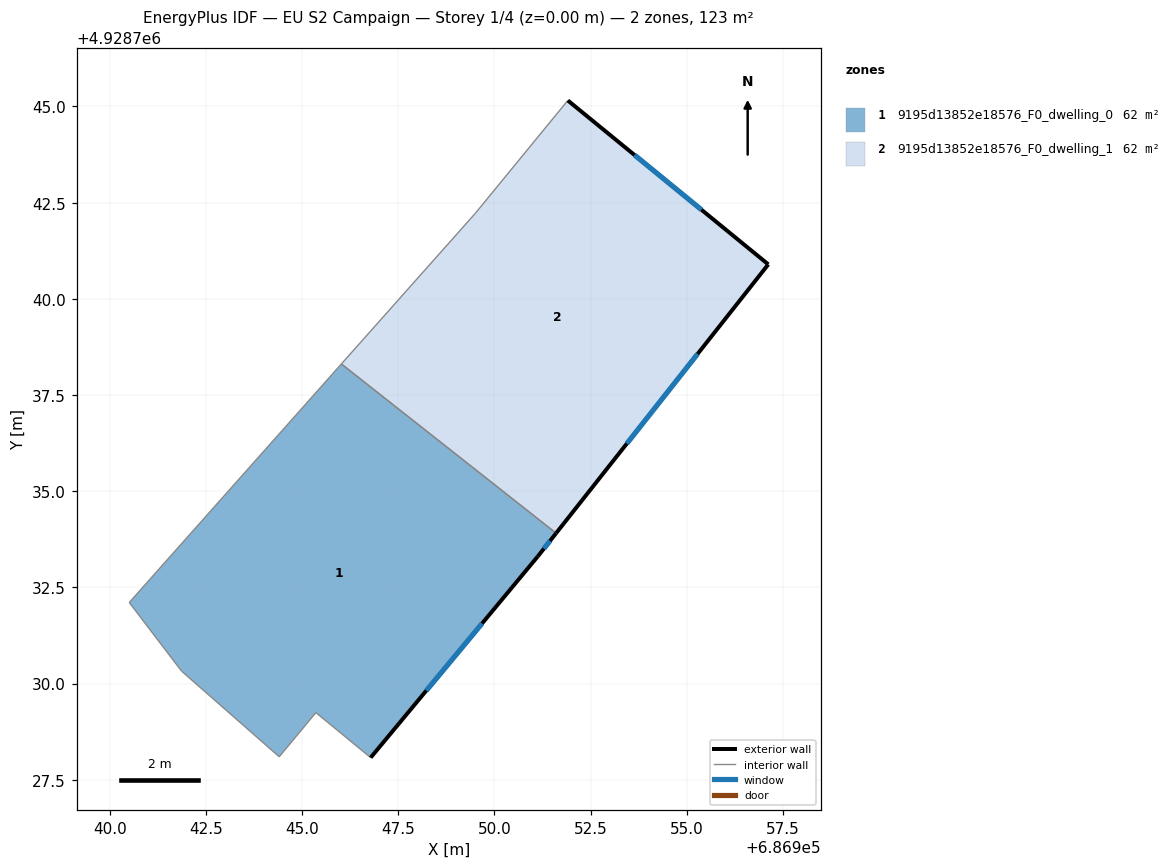
=== STOREY PLAN SPEC (per zone: floor XY polygon, exterior-wall plan segments, windows/doors) ===
zone 1: 9195d13852e18576_F0_dwelling_0  (61.6 m²)
  floor: (686951.60, 4928733.91) (686951.13, 4928733.31) (686946.78, 4928728.08) (686945.36, 4928729.25) (686944.41, 4928728.10) (686941.87, 4928730.33) (686940.51, 4928732.11) (686946.02, 4928738.31)
  exterior wall: (686951.13, 4928733.31) – (686951.60, 4928733.91)  [0.8 m]
    window: (686951.29, 4928733.51) – (686951.44, 4928733.71)  [0.3 m²]
  exterior wall: (686946.78, 4928728.08) – (686951.13, 4928733.31)  [6.8 m]
    window: (686948.23, 4928729.82) – (686949.68, 4928731.56)  [2.3 m²]
  interior walls: 6
zone 2: 9195d13852e18576_F0_dwelling_1  (61.6 m²)
  floor: (686957.12, 4928740.90) (686951.60, 4928733.91) (686946.02, 4928738.31) (686949.50, 4928742.22) (686951.91, 4928745.16)
  exterior wall: (686957.12, 4928740.90) – (686951.91, 4928745.16)  [6.7 m]
    window: (686955.38, 4928742.32) – (686953.64, 4928743.74)  [2.2 m²]
  exterior wall: (686951.60, 4928733.91) – (686957.12, 4928740.90)  [8.9 m]
    window: (686953.44, 4928736.24) – (686955.28, 4928738.57)  [3.0 m²]
  interior walls: 3

=== DERIVED (storey summary) ===
Building: EU S2 Campaign
Storey: 1 of 4  (floor level z = 0.00 m)
Storey gross floor area: 123.2 m²
Zones on this storey: 2
  - 9195d13852e18576_F0_dwelling_0: floor 61.6 m²; exterior wall 7.6 m (22.7 m²); 2 window(s) 2.5 m²; WWR 11.1%
  - 9195d13852e18576_F0_dwelling_1: floor 61.6 m²; exterior wall 15.6 m (46.9 m²); 2 window(s) 5.2 m²; WWR 11.1%
Zone adjacency (shared interzone walls):
  - 9195d13852e18576_F0_dwelling_0 ↔ 9195d13852e18576_F0_dwelling_1